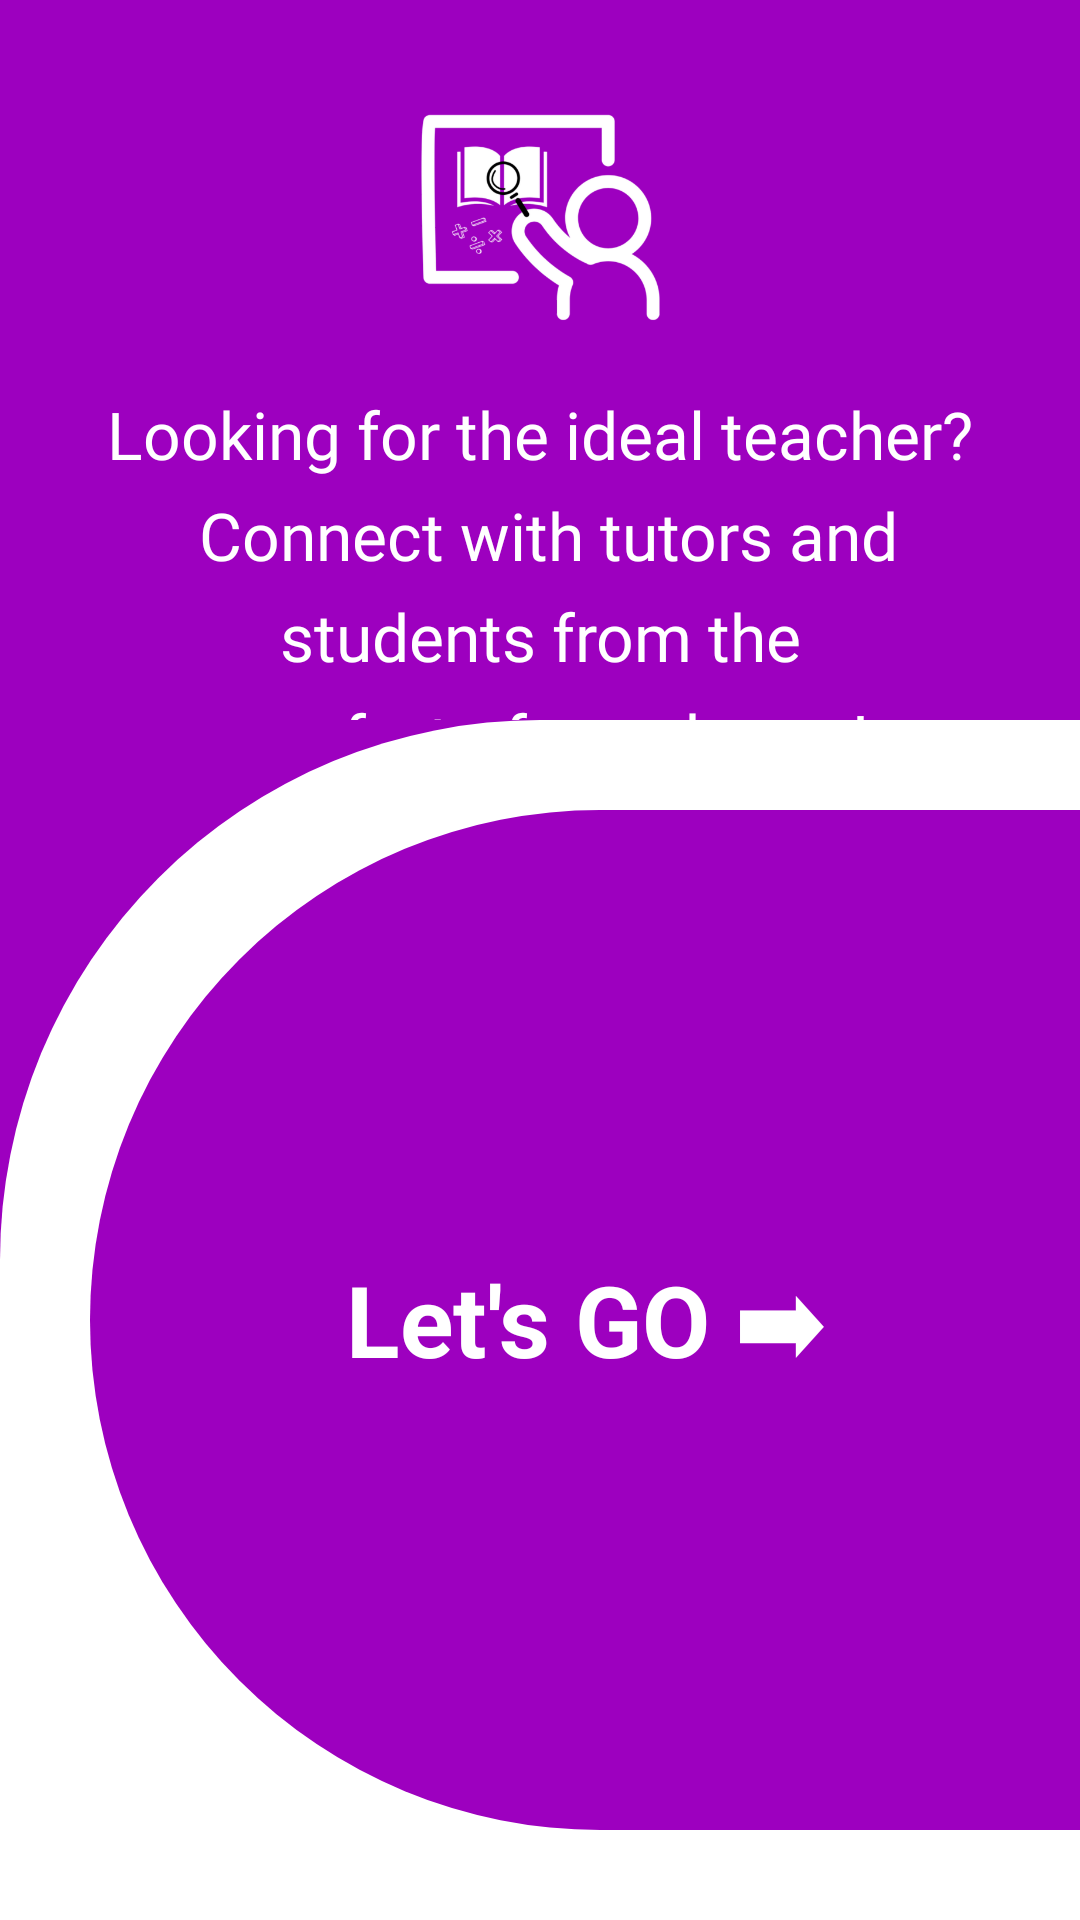

Produce the Android XML layout that renders to this screen, including the resource entries it uses.
<!-- AndroidManifest.xml: application theme Theme.TutorTrack -->
<!-- res/layout/activity_main.xml -->
<?xml version="1.0" encoding="utf-8"?>
<RelativeLayout xmlns:android="http://schemas.android.com/apk/res/android"
    xmlns:tools="http://schemas.android.com/tools"
    android:id="@+id/main"
    android:layout_width="match_parent"
    android:layout_height="match_parent"
    android:background="@color/c1"
    tools:context=".MainActivity">

    <ImageView
        android:id="@+id/logo"
        android:layout_width="100dp"
        android:layout_height="100dp"
        android:layout_centerHorizontal="true"
        android:layout_marginTop="20dp"
        android:importantForAccessibility="no"
        android:src="@drawable/icon" />

    <TextView
        android:id="@+id/txtdeatils"
        android:layout_width="match_parent"
        android:layout_height="wrap_content"
        android:layout_above="@id/vv"
        android:layout_below="@id/logo"
        android:layout_marginTop="10dp"
        android:fontFamily="@font/roboto"
        android:lineSpacingExtra="8dp"
        android:gravity="center"
        android:paddingHorizontal="20dp"
        android:text="@string/des"
        android:textColor="@color/white"
        android:textSize="22sp"

        />

    <View
        android:id="@+id/vv"
        android:layout_width="match_parent"
        android:layout_height="400dp"
        android:layout_alignParentBottom="true"
        android:background="@drawable/circle1" />

    <TextView
        android:id="@+id/txtLetsgo"
        android:layout_width="match_parent"
        android:layout_height="380dp"
        android:layout_below="@+id/txtdeatils"
        android:layout_alignParentBottom="true"
        android:layout_marginVertical="30dp"
        android:layout_marginStart="30dp"
        android:background="@drawable/circle2"
        android:gravity="center"
        android:text="@string/let_s_go"
        android:textColor="@color/white"
        android:textSize="33sp"
        android:textStyle="bold" />


</RelativeLayout>
<!-- resources referenced by this layout -->
<resources>
  <color name="c1">#9D00BF</color>
  <color name="white">#FFFFFFFF</color>
  <!-- drawable circle1 (drawable) -->
  <?xml version="1.0" encoding="utf-8"?>
  <shape xmlns:android="http://schemas.android.com/apk/res/android"
      android:shape="rectangle">
  
      <solid android:color="@color/white" />
  
      <corners
  
  
          android:topLeftRadius="180dp"
  
          />
  
  </shape>
  <!-- drawable circle2 (drawable) -->
  <?xml version="1.0" encoding="utf-8"?>
  <shape xmlns:android="http://schemas.android.com/apk/res/android"
      android:shape="rectangle">
  
      <solid android:color="@color/c1" />
  
      <corners
          android:bottomLeftRadius="250dp"
          android:topLeftRadius="250dp"
  
          />
  
  </shape>
  <!-- drawable icon: png bitmap (drawable, 43155 bytes) -->
  <string name="des">Looking for the ideal teacher?\n Connect with tutors and students from the\ncomfort of your home!</string>
  <string name="let_s_go">Let\'s GO ➡</string>
  <style name="Theme.TutorTrack" parent="Base.Theme.TutorTrack" />
  <style name="Base.Theme.TutorTrack" parent="Theme.Material3.Light.NoActionBar">
           <item name="colorPrimary">@color/c1</item>
      </style>
</resources>
